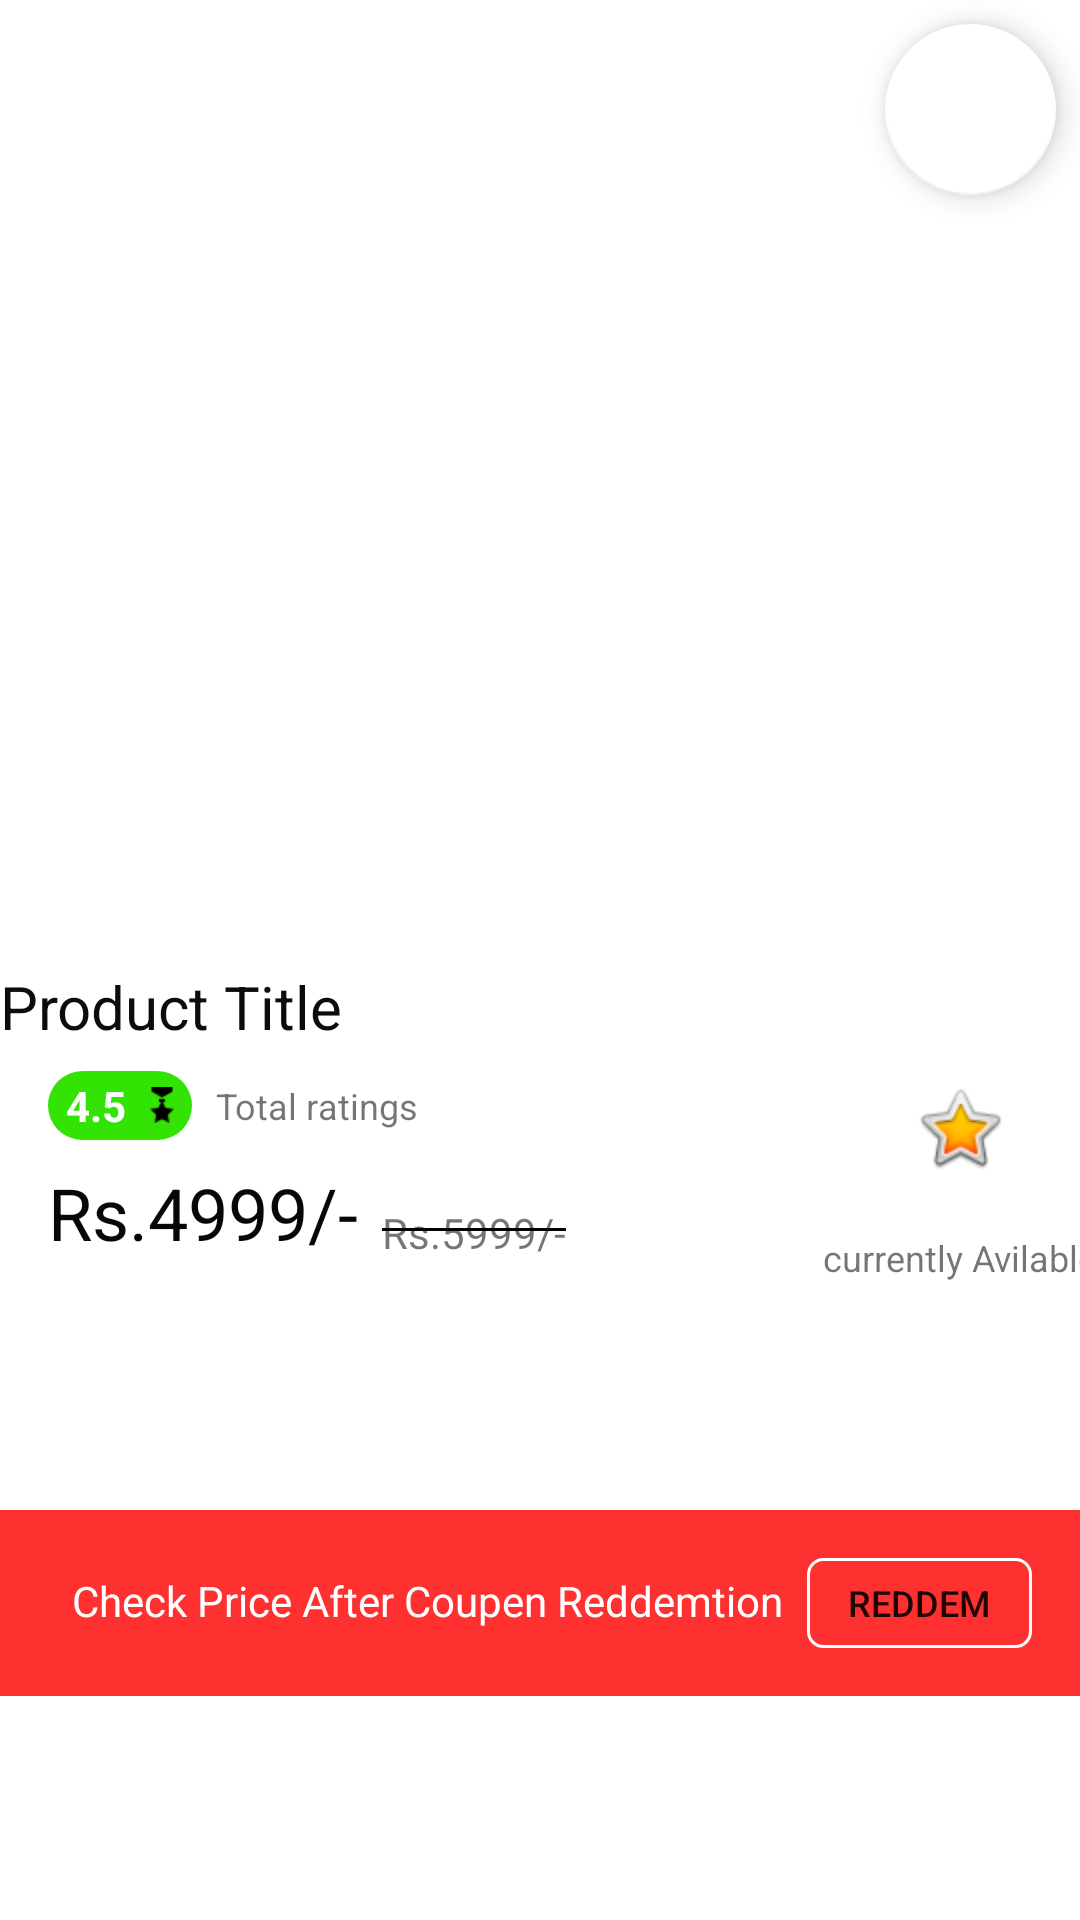

Write the Android layout XML for this screen, with the resource values it uses.
<!-- AndroidManifest.xml: application theme AppTheme -->
<!-- res/layout/product_images_layout.xml -->
<?xml version="1.0" encoding="utf-8"?>
<androidx.constraintlayout.widget.ConstraintLayout
    xmlns:android="http://schemas.android.com/apk/res/android"
    xmlns:app="http://schemas.android.com/apk/res-auto"
    xmlns:tools="http://schemas.android.com/tools"
    android:layout_width="match_parent"
    android:elevation="3dp"
    android:background="@color/colorAccent"
    android:layout_height="wrap_content">

    <androidx.viewpager.widget.ViewPager
        android:id="@+id/product_images_view_pager"
        android:layout_width="0dp"
        android:layout_height="250dp"
        android:layout_marginTop="24dp"
        app:layout_constraintEnd_toEndOf="parent"
        app:layout_constraintStart_toStartOf="parent"
        app:layout_constraintTop_toTopOf="parent" />

    <com.google.android.material.tabs.TabLayout
        android:id="@+id/product_image_indicator"
        android:layout_width="wrap_content"
        android:layout_height="wrap_content"
        app:layout_constraintEnd_toEndOf="parent"
        app:layout_constraintHorizontal_bias="0.498"
        app:layout_constraintStart_toStartOf="parent"
        app:layout_constraintTop_toBottomOf="@+id/product_images_view_pager"
        app:tabBackground="@drawable/dot_selector"
        app:tabIndicatorHeight="0dp"
        app:tabRippleColor="@null" />

    <com.google.android.material.floatingactionbutton.FloatingActionButton
        android:id="@+id/add_to_wish_list"
        android:layout_width="58dp"
        android:layout_height="57dp"
        android:layout_marginTop="8dp"
        android:layout_marginEnd="8dp"
        android:clickable="true"
        android:tint="#807F7F"
        app:layout_constraintEnd_toEndOf="parent"
        app:layout_constraintTop_toTopOf="parent"
        app:rippleColor="@color/colorPrimary"
        app:srcCompat="@mipmap/wishlist" />

    <TextView
        android:id="@+id/product_image_title"
        android:layout_width="0dp"
        android:layout_height="wrap_content"
        android:layout_marginEnd="16dp"
        android:text="Product Title"
        android:textColor="#0C0C0C"
        android:textSize="20sp"
        app:layout_constraintEnd_toEndOf="parent"
        app:layout_constraintStart_toStartOf="parent"
        app:layout_constraintTop_toBottomOf="@+id/product_image_indicator" />

    <LinearLayout
        android:id="@+id/Rating"
        android:layout_width="wrap_content"
        android:layout_height="wrap_content"
        android:layout_marginStart="16dp"
        android:layout_marginTop="8dp"
        android:background="@drawable/scroll_background"
        android:backgroundTint="#33E303"
        android:orientation="horizontal"
        android:padding="2dp"
        app:layout_constraintStart_toStartOf="parent"
        app:layout_constraintTop_toBottomOf="@+id/product_image_title">

        <TextView
            android:id="@+id/tv_product_rating_mini_view"
            android:layout_width="wrap_content"
            android:layout_height="wrap_content"
            android:layout_marginStart="4dp"
            android:layout_marginEnd="4dp"
            android:text="4.5"
            android:textColor="@color/colorAccent"
            android:textStyle="bold" />

        <ImageView
            android:layout_width="wrap_content"
            android:layout_height="wrap_content"
            android:layout_gravity="center"
            android:layout_marginStart="2dp"
            android:layout_marginEnd="2dp"
            android:backgroundTint="@color/colorAccent"
            android:src="@mipmap/rewards" />
    </LinearLayout>

    <TextView
        android:id="@+id/total_ratings_mini_view"
        android:layout_width="wrap_content"
        android:layout_height="wrap_content"
        android:layout_marginStart="8dp"
        android:text="Total ratings"
        android:textSize="12sp"
        app:layout_constraintBottom_toBottomOf="@+id/Rating"
        app:layout_constraintStart_toEndOf="@+id/Rating"
        app:layout_constraintTop_toTopOf="@+id/Rating" />

    <TextView
        android:id="@+id/product_price"
        android:layout_width="wrap_content"
        android:layout_height="wrap_content"
        android:layout_marginStart="16dp"
        android:layout_marginTop="8dp"
        android:textSize="24sp"
        android:text="Rs.4999/-"
        android:textColor="#070707"
        app:layout_constraintStart_toStartOf="parent"
        app:layout_constraintTop_toBottomOf="@+id/Rating" />

    <TextView
        android:id="@+id/cutted_price"
        android:layout_width="wrap_content"
        android:layout_height="wrap_content"
        android:layout_marginStart="8dp"
        android:text="Rs.5999/-"
        app:layout_constraintBottom_toBottomOf="@+id/product_price"
        app:layout_constraintStart_toEndOf="@+id/product_price" />

    <View
        android:id="@+id/divider2"
        android:layout_width="0dp"
        android:layout_height="1dp"
        android:layout_marginTop="8dp"
        android:background="#000000"
        app:layout_constraintEnd_toEndOf="@+id/cutted_price"
        app:layout_constraintHorizontal_bias="0.0"
        app:layout_constraintStart_toStartOf="@+id/cutted_price"
        app:layout_constraintTop_toTopOf="@+id/cutted_price" />

    <ImageView
        android:id="@+id/imageView_cod"
        android:layout_width="wrap_content"
        android:layout_height="wrap_content"
        android:layout_marginTop="8dp"
        android:layout_marginEnd="24dp"
        app:layout_constraintBottom_toBottomOf="@+id/cutted_price"
        app:layout_constraintEnd_toEndOf="parent"
        app:layout_constraintTop_toBottomOf="@+id/product_image_indicator"
        app:layout_constraintVertical_bias="0.517"
        app:srcCompat="@android:drawable/btn_star_big_on" />

    <TextView
        android:id="@+id/Tv_cod_available_text"
        android:layout_width="wrap_content"
        android:layout_height="wrap_content"
        android:layout_marginTop="51dp"
        android:textSize="12sp"
        android:text="currently Avilable"
        app:layout_constraintEnd_toEndOf="@+id/imageView_cod"
        app:layout_constraintStart_toStartOf="@+id/imageView_cod"
        app:layout_constraintTop_toTopOf="@+id/imageView_cod" />

    <LinearLayout
        android:id="@+id/coupen_redemssion_layout"
        android:layout_width="0dp"
        android:layout_height="wrap_content"
        android:layout_marginTop="8dp"
        android:orientation="horizontal"
        app:layout_constraintBottom_toBottomOf="parent"
        app:layout_constraintEnd_toEndOf="parent"
        app:layout_constraintStart_toStartOf="parent"
        android:padding="16dp"
        android:gravity="right"
        app:layout_constraintTop_toBottomOf="@+id/product_price"
        android:background="#FF3030">

        <TextView
            android:id="@+id/tv_coupen_redemtion"
            android:layout_width="wrap_content"
            android:layout_height="wrap_content"
            android:layout_weight="1"
            android:text="Check Price After Coupen Reddemtion"
            android:textAlignment="center"
            android:textColor="@color/colorAccent" />

        <Button
            android:id="@+id/coupen_redemtion"
            android:layout_width="75dp"
            android:layout_height="30dp"
            android:background="@drawable/border_background"
            android:text="Reddem"
            android:textSize="12sp" />
    </LinearLayout>


</androidx.constraintlayout.widget.ConstraintLayout>
<!-- resources referenced by this layout -->
<resources>
  <color name="colorAccent">#ffffff</color>
  <color name="colorPrimary">#F8021F</color>
  <!-- drawable border_background (drawable) -->
  <?xml version="1.0" encoding="utf-8"?>
  <layer-list xmlns:android="http://schemas.android.com/apk/res/android">
      <item>
          <shape android:shape="rectangle">
                  <solid android:color="@android:color/transparent"/>
              <stroke android:color="@color/colorAccent" android:width="1dp" />
              <corners android:radius="5dp"/>
          </shape>
      </item>
  </layer-list>
  <!-- drawable dot_selector (drawable) -->
  <?xml version="1.0" encoding="utf-8"?>
  <selector xmlns:android="http://schemas.android.com/apk/res/android">
      <item android:drawable="@drawable/selected_dot" android:state_selected="true"/>
      <item android:drawable="@drawable/default_dot" />
  
  </selector>
  <!-- drawable scroll_background (drawable) -->
  <?xml version="1.0" encoding="utf-8"?>
  <layer-list xmlns:android="http://schemas.android.com/apk/res/android">
  
      <item>
          <shape android:shape="rectangle">
              <solid android:color="@color/colorAccent"/>
              <corners android:radius="20dp"/>
          </shape>
      </item>
  
  </layer-list>
  <!-- mipmap rewards: png bitmap (mipmap-xhdpi, 360 bytes) -->
  <style name="AppTheme" parent="Theme.AppCompat.Light.NoActionBar">
          
          <item name="colorPrimary">@color/colorPrimary</item>
          <item name="colorPrimaryDark">@color/colorPrimaryDark</item>
          <item name="colorAccent">@color/colorAccent</item>
      </style>
  <!-- drawable selected_dot (drawable) -->
  <?xml version="1.0" encoding="utf-8"?>
  <layer-list xmlns:android="http://schemas.android.com/apk/res/android">
  
      <item>
          <shape android:shape="ring"
              android:innerRadius="0dp"
              android:thickness="5dp"
              android:useLevel="false"
              >
              <solid
                  android:color="@color/colorPrimary"
                  />
  
          </shape>
      </item>
  </layer-list>
  <color name="colorPrimaryDark">#F8021F</color>
</resources>
